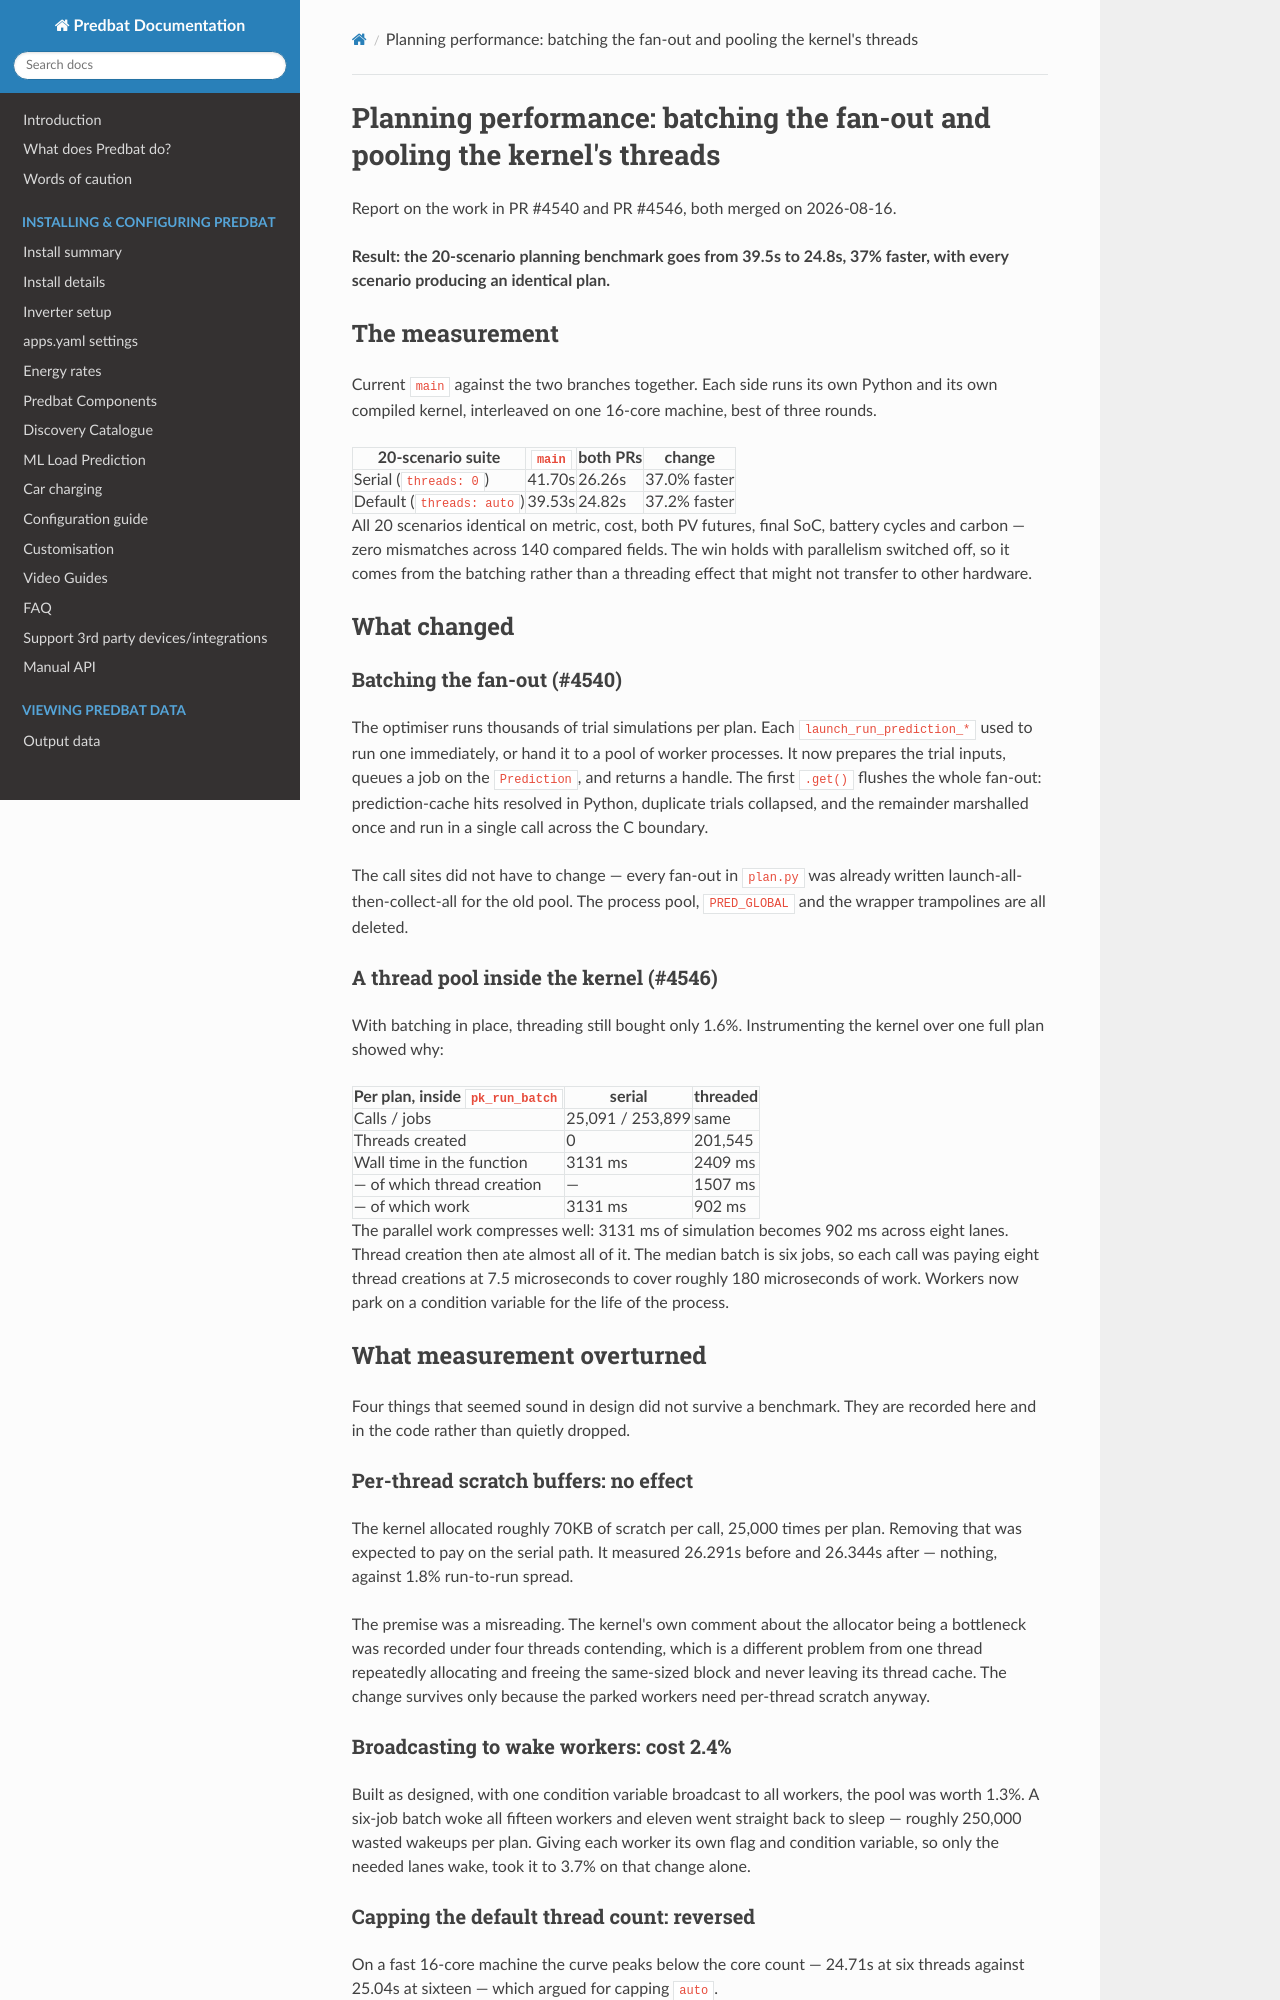

repository: ajstratton93/batpred · page: superpowers/reports/2026-08-16-planning-performance/index.html · generator: mkdocs

# Planning performance: batching the fan-out and pooling the kernel's threads

Report on the work in PR #4540 and PR #4546, both merged on 2026-08-16.

**Result: the 20-scenario planning benchmark goes from 39.5s to 24.8s, 37% faster, with every
scenario producing an identical plan.**

## The measurement

Current `main` against the two branches together. Each side runs its own Python and its own compiled
kernel, interleaved on one 16-core machine, best of three rounds.

| 20-scenario suite | `main` | both PRs | change |
|---|---|---|---|
| Serial (`threads: 0`) | 41.70s | 26.26s | 37.0% faster |
| Default (`threads: auto`) | 39.53s | 24.82s | 37.2% faster |

All 20 scenarios identical on metric, cost, both PV futures, final SoC, battery cycles and carbon —
zero mismatches across 140 compared fields. The win holds with parallelism switched off, so it comes
from the batching rather than a threading effect that might not transfer to other hardware.

## What changed

### Batching the fan-out (#4540)

The optimiser runs thousands of trial simulations per plan. Each `launch_run_prediction_*` used to
run one immediately, or hand it to a pool of worker processes. It now prepares the trial inputs,
queues a job on the `Prediction`, and returns a handle. The first `.get()` flushes the whole fan-out:
prediction-cache hits resolved in Python, duplicate trials collapsed, and the remainder marshalled
once and run in a single call across the C boundary.

The call sites did not have to change — every fan-out in `plan.py` was already written
launch-all-then-collect-all for the old pool. The process pool, `PRED_GLOBAL` and the wrapper
trampolines are all deleted.

### A thread pool inside the kernel (#4546)

With batching in place, threading still bought only 1.6%. Instrumenting the kernel over one full plan
showed why:

| Per plan, inside `pk_run_batch` | serial | threaded |
|---|---|---|
| Calls / jobs | 25,091 / 253,899 | same |
| Threads created | 0 | 201,545 |
| Wall time in the function | 3131 ms | 2409 ms |
| — of which thread creation | — | 1507 ms |
| — of which work | 3131 ms | 902 ms |

The parallel work compresses well: 3131 ms of simulation becomes 902 ms across eight lanes. Thread
creation then ate almost all of it. The median batch is six jobs, so each call was paying eight
thread creations at 7.5 microseconds to cover roughly 180 microseconds of work. Workers now park on a
condition variable for the life of the process.

## What measurement overturned

Four things that seemed sound in design did not survive a benchmark. They are recorded here and in
the code rather than quietly dropped.

### Per-thread scratch buffers: no effect

The kernel allocated roughly 70KB of scratch per call, 25,000 times per plan. Removing that was
expected to pay on the serial path. It measured 26.291s before and 26.344s after — nothing, against
1.8% run-to-run spread.

The premise was a misreading. The kernel's own comment about the allocator being a bottleneck was
recorded under four threads contending, which is a different problem from one thread repeatedly
allocating and freeing the same-sized block and never leaving its thread cache. The change survives
only because the parked workers need per-thread scratch anyway.

### Broadcasting to wake workers: cost 2.4%

Built as designed, with one condition variable broadcast to all workers, the pool was worth 1.3%. A
six-job batch woke all fifteen workers and eleven went straight back to sleep — roughly 250,000
wasted wakeups per plan. Giving each worker its own flag and condition variable, so only the needed
lanes wake, took it to 3.7% on that change alone.
